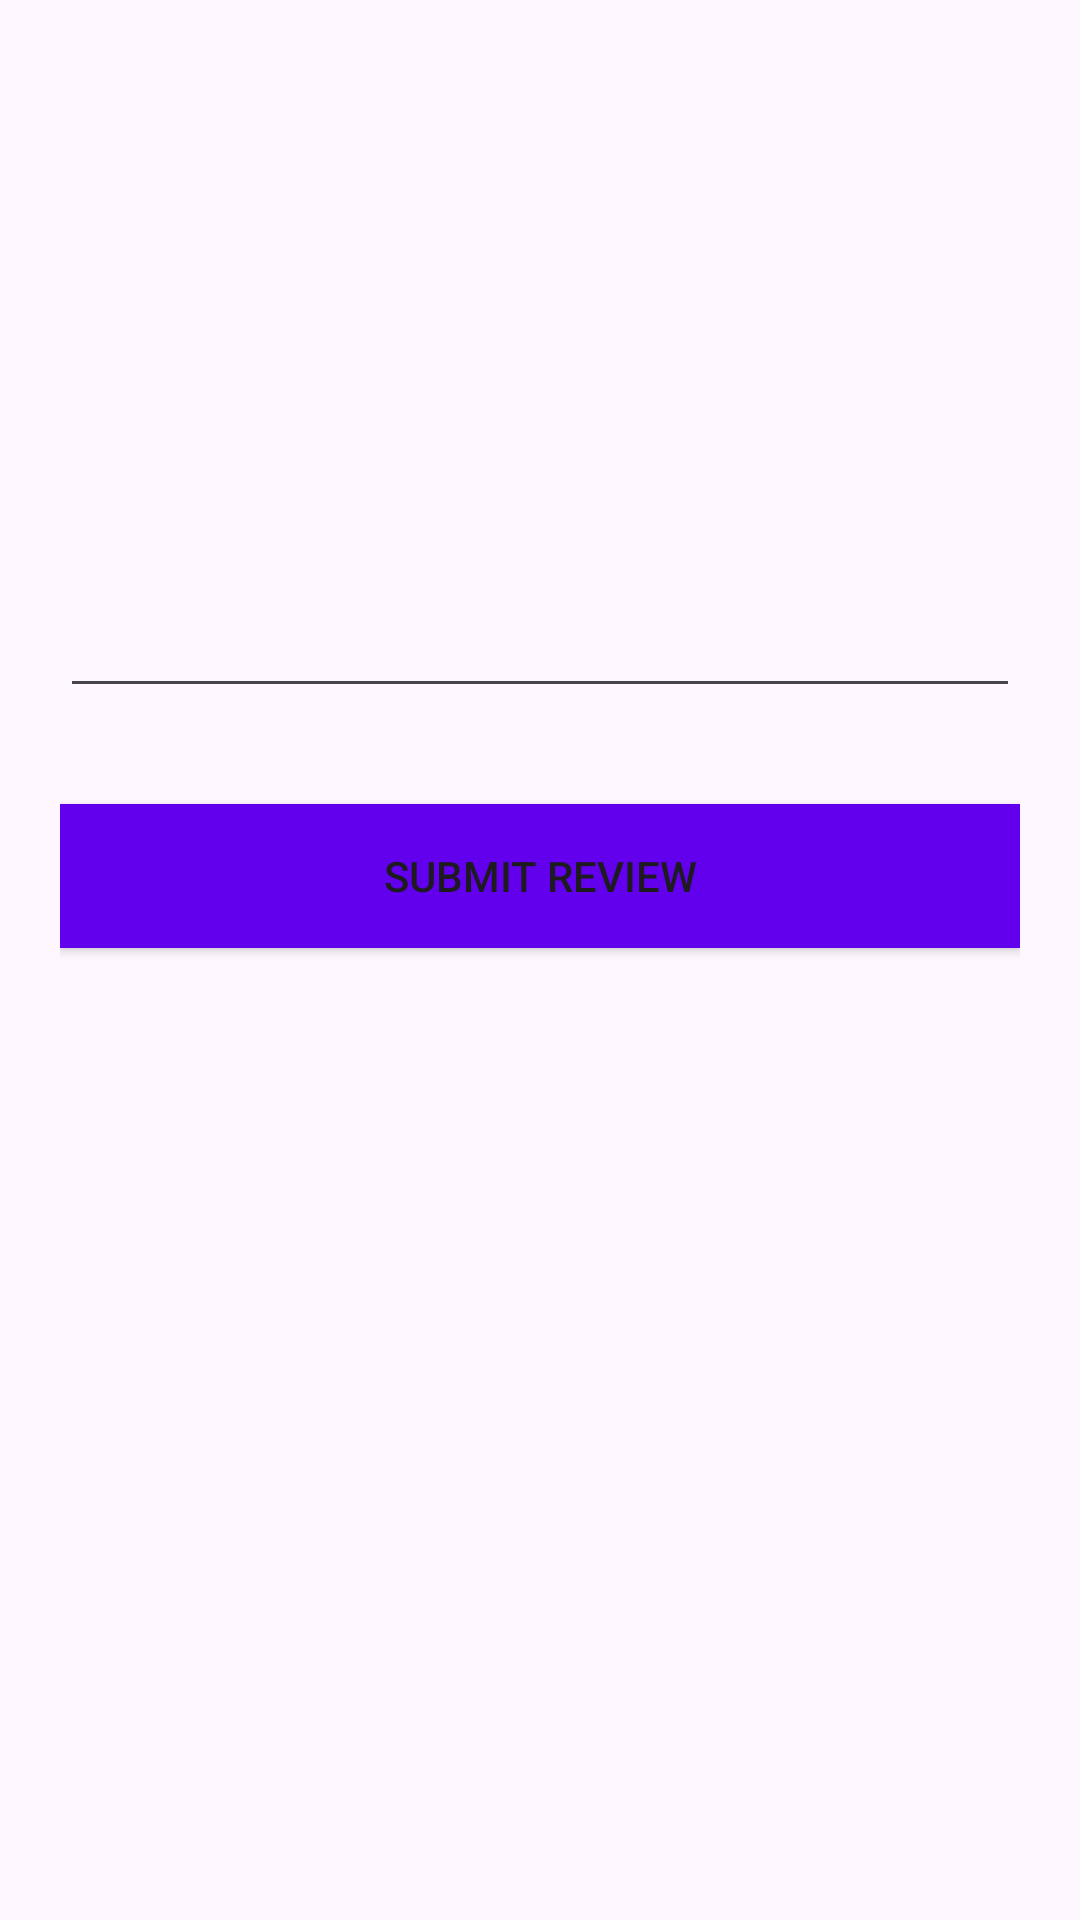

The Android layout XML behind this screen, and the referenced resources:
<!-- AndroidManifest.xml: application theme Theme.Material3.Light.NoActionBar -->
<!-- res/layout/dialog_review.xml -->
<?xml version="1.0" encoding="utf-8"?>
<LinearLayout
    xmlns:android="http://schemas.android.com/apk/res/android"
    android:layout_width="match_parent"
    android:layout_height="wrap_content"
    android:padding="20dp"
    android:orientation="vertical">

    <EditText
        android:id="@+id/reviews"
        android:layout_width="match_parent"
        android:layout_height="200dp"
        android:layout_gravity="center_horizontal"
        android:layout_marginTop="16dp"
        android:layout_marginBottom="16dp"/>

    <Button
        android:id="@+id/btn_submit"
        android:layout_width="match_parent"
        android:layout_height="wrap_content"
        android:background="@color/button_background"
        android:layout_gravity="center_horizontal"
        android:text="Submit Review"
        android:layout_marginTop="16dp"
        android:layout_marginBottom="16dp"/>

</LinearLayout>
<!-- resources referenced by this layout -->
<resources>
  <color name="button_background">#6200ee</color>
</resources>
